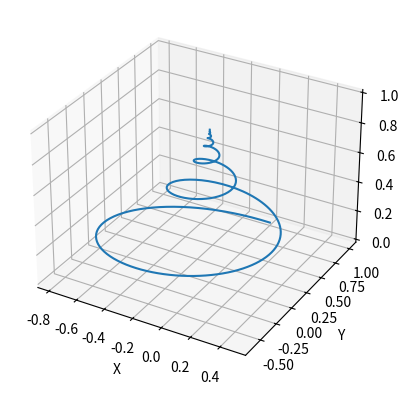

The matplotlib source for this figure:
import numpy as np
import matplotlib.pyplot as plt
from mpl_toolkits.mplot3d import Axes3D

# parameters
M0 = 1
T2 = 0.1
f = 10
phi = 0
T1 = 0.15
t = np.linspace(0, 1, 1000)  # Time array

# Synthetic NMR FID signals
S_x = M0 * np.exp(-t/T2) * np.cos(2 * np.pi * f * t + phi)
S_y = M0 * np.exp(-t/T2) * np.cos(2 * np.pi * f * t + phi + np.pi/2)  # y is 90 degree phase-shifted
S_z = M0 * (1 - np.exp(-t/T1))  # z is increasing due to T1 relaxation

# 3D plot
fig = plt.figure()
ax = fig.add_subplot(111, projection='3d')

ax.plot(S_y, S_x, S_z)
ax.set_xlabel('X')
ax.set_ylabel('Y')
ax.set_zlabel('Z')

plt.show()